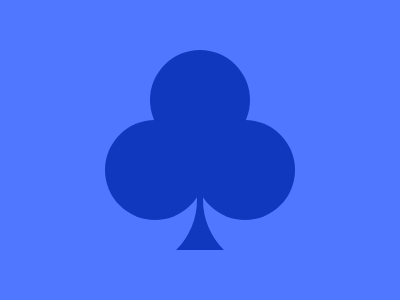

Give the HTML and CSS whose rendering is this image.

<!-- file: index.html -->
<!DOCTYPE html>
<html lang="en">
<head>
    <meta charset="UTF-8">
    <meta name="viewport" content="width=device-width, initial-scale=1.0">
    <title>Document</title>
    <link rel="stylesheet" href="style.css">
</head>
<body>

    <div class="container" >
        <div class="rec" ></div>
        <div class="circ4" ></div>
        <div class="circ5" ></div>
        <div class="circ1" ></div>
        <div class="circ2" ></div>
        <div class="circ3" ></div>
    </div>
    
</body>
</html>

/* file: style.css */
.container {
    background : #4F77FF ; 
    width : 400px ; 
    height : 300px ; 
    position: absolute ;
    transform: translate(-50%, -50%);
    top: 50%;
    left: 50%;
    border : black 2px solid; 
    box-shadow: 2px 2px 2px 3px black ; 
}
  .circ1 {
    position : absolute ; 
    width: 100px;
    height: 100px;
    top : 50px ; 
    left : 150px ; 
    border-radius : 50% ; 
    background: #1038BF ; 
  }
    .circ2 {
      position : absolute ; 
      width: 100px;
      height: 100px;
      top : 120px ; 
      left : 105px ; 
      border-radius : 50% ; 
      background: #1038BF ; 
   }  
      .circ3 {
      position : absolute ; 
      width: 100px;
      height: 100px;
      top : 120px ; 
      right : 105px ; 
      border-radius : 50% ; 
      background: #1038BF ; 
   }  
   .rec {
     position : absolute ; 
     background : #1038BF ;
     height : 100px ; 
     width : 200px ; 
     left : 100px ; 
     bottom : 50px ; 
   }
  .circ4 {
    position : absolute ; 
    background : #4F77FF ;
    border-radius : 50% ; 
    height : 140px; 
    width: 140px;
    top : 130px ;
    left : 57px
  }
    .circ5 {
    position : absolute ; 
    background : #4F77FF ;
    border-radius : 50% ; 
    height : 140px; 
    width: 140px;
    top : 130px ;
    right : 57px
  }
